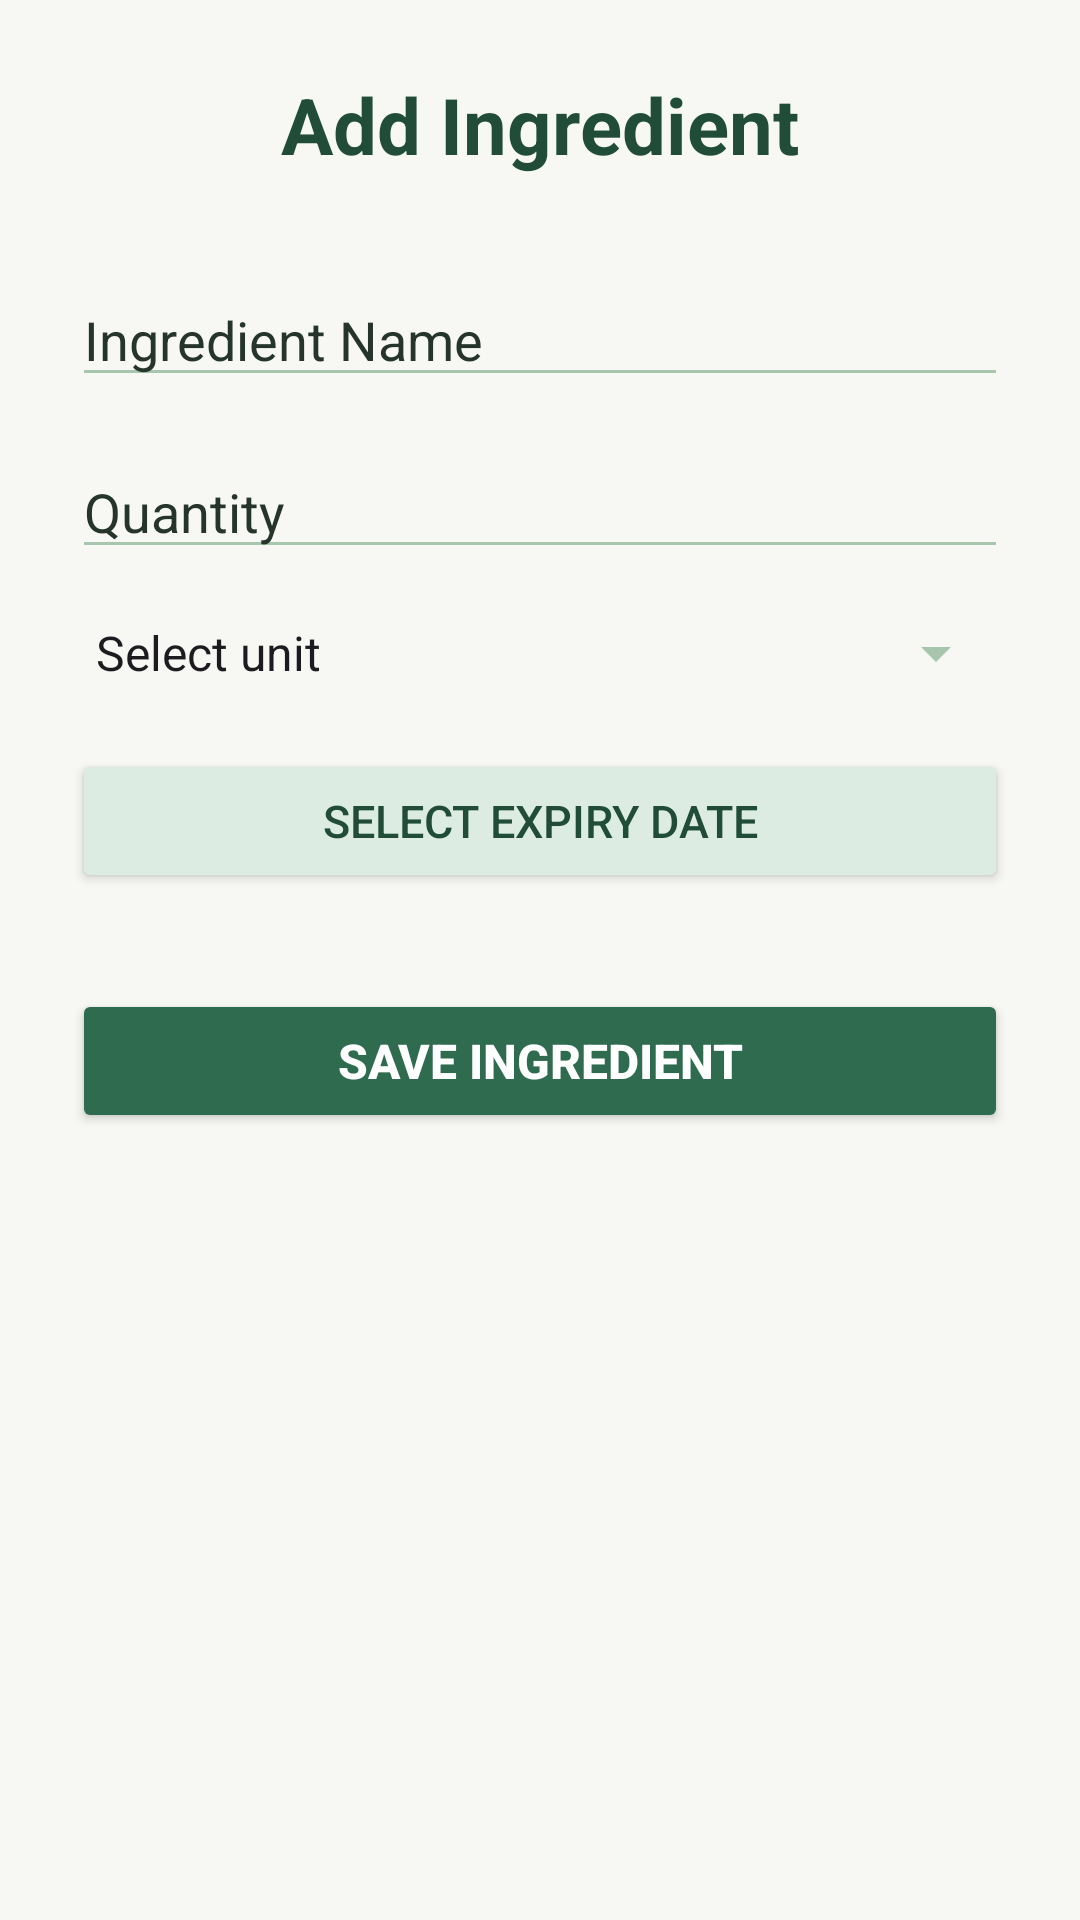

Produce the Android XML layout that renders to this screen, including the resource entries it uses.
<!-- AndroidManifest.xml: application theme Theme.SmartPantryManager -->
<!-- res/layout/activity_add_edit_ingredient.xml -->
<?xml version="1.0" encoding="utf-8"?>
<androidx.constraintlayout.widget.ConstraintLayout
    xmlns:android="http://schemas.android.com/apk/res/android"
    xmlns:app="http://schemas.android.com/apk/res-auto"
    xmlns:tools="http://schemas.android.com/tools"
    android:layout_width="match_parent"
    android:layout_height="match_parent"
    android:padding="24dp"
    android:background="@color/pantry_background"
    tools:context=".AddEditIngredientActivity" >

    
    <TextView
        android:id="@+id/aei_title"
        android:layout_width="wrap_content"
        android:layout_height="wrap_content"
        android:gravity="center"
        android:text="@string/add_ingredient_title"
        android:textSize="26sp"
        android:textStyle="bold"
        android:textColor="@color/pantry_green_dark"
        app:layout_constraintTop_toTopOf="parent"
        app:layout_constraintStart_toStartOf="parent"
        app:layout_constraintEnd_toEndOf="parent" />

    
    <EditText
        android:id="@+id/aei_name"
        android:layout_width="0dp"
        android:layout_height="wrap_content"
        android:layout_marginTop="32dp"
        android:backgroundTint="@color/pantry_sage"
        android:hint="@string/add_ingredient_name"
        android:textColor="@color/pantry_text_primary"
        android:textColorHint="@color/pantry_text_secondary"
        android:inputType="textCapWords"
        android:singleLine="true"
        app:layout_constraintTop_toBottomOf="@+id/aei_title"
        app:layout_constraintStart_toStartOf="parent"
        app:layout_constraintEnd_toEndOf="parent" />

    
    <EditText
        android:id="@+id/aei_quantity"
        android:layout_width="0dp"
        android:layout_height="wrap_content"
        android:layout_marginTop="16dp"
        android:backgroundTint="@color/pantry_sage"
        android:hint="@string/add_ingredient_quantity"
        android:textColor="@color/pantry_text_primary"
        android:textColorHint="@color/pantry_text_secondary"
        android:inputType="numberDecimal"
        android:singleLine="true"
        app:layout_constraintTop_toBottomOf="@+id/aei_name"
        app:layout_constraintStart_toStartOf="parent"
        app:layout_constraintEnd_toEndOf="parent" />

    
    <Spinner
        android:id="@+id/aei_unit"
        android:layout_width="0dp"
        android:layout_height="wrap_content"
        android:layout_marginTop="16dp"
        android:backgroundTint="@color/pantry_sage"
        android:entries="@array/measurement_units"
        android:contentDescription="@string/ingredient_unit"
        app:layout_constraintTop_toBottomOf="@id/aei_quantity"
        app:layout_constraintStart_toStartOf="parent"
        app:layout_constraintEnd_toEndOf="parent" />

    
    <Button
        android:id="@+id/aei_expiry_date"
        android:layout_width="0dp"
        android:layout_height="wrap_content"
        android:layout_marginTop="20dp"
        android:backgroundTint="@color/pantry_green_light"
        android:text="@string/add_ingredient_expiry_date"
        android:textSize="15sp"
        android:textColor="@color/pantry_green_dark"
        app:layout_constraintTop_toBottomOf="@id/aei_unit"
        app:layout_constraintStart_toStartOf="parent"
        app:layout_constraintEnd_toEndOf="parent" />

    
    <Button
        android:id="@+id/aei_save"
        android:layout_width="0dp"
        android:layout_height="wrap_content"
        android:layout_marginTop="32dp"
        android:backgroundTint="@color/pantry_green"
        android:text="@string/save_ingredient"
        android:textStyle="bold"
        android:textSize="16sp"
        android:textColor="@color/white"
        app:layout_constraintTop_toBottomOf="@id/aei_expiry_date"
        app:layout_constraintStart_toStartOf="parent"
        app:layout_constraintEnd_toEndOf="parent" />

</androidx.constraintlayout.widget.ConstraintLayout>
<!-- resources referenced by this layout -->
<resources>
  <string-array name="measurement_units">
          <item>Select unit</item>
          <item>pieces</item>
          <item>g</item>
          <item>kg</item>
          <item>ml</item>
          <item>L</item>
          <item>tsp</item>
          <item>tbsp</item>
          <item>cups</item>
      </string-array>
  <color name="pantry_background">#F7F8F3</color>
  <color name="pantry_green">#2E6B4F</color>
  <color name="pantry_green_dark">#204C38</color>
  <color name="pantry_green_light">#DCECE2</color>
  <color name="pantry_sage">#A8C5AE</color>
  <color name="pantry_text_primary">#68756C</color>
  <color name="pantry_text_secondary">#26352C</color>
  <color name="white">#FFFFFFFF</color>
  <string name="add_ingredient_expiry_date">Select Expiry Date</string>
  <string name="add_ingredient_name">Ingredient Name</string>
  <string name="add_ingredient_quantity">Quantity</string>
  <string name="add_ingredient_title">Add Ingredient</string>
  <string name="ingredient_unit">Ingredient Measurement Unit</string>
  <string name="save_ingredient">Save Ingredient</string>
  <style name="Theme.SmartPantryManager" parent="Base.Theme.SmartPantryManager" />
  <style name="Base.Theme.SmartPantryManager" parent="Theme.Material3.Light.NoActionBar">
          
          <item name="colorPrimary">@color/pantry_green</item>
          <item name="colorOnPrimary">@color/white</item>
  
          <item name="colorSecondary">@color/pantry_sage</item>
          <item name="colorOnSecondary">@color/pantry_text_primary</item>
  
          
          <item name="android:colorBackground">@color/pantry_background</item>
          <item name="colorSurface">@color/pantry_surface</item>
          <item name="colorOnSurface">@color/pantry_text_primary</item>
  
          
          <item name="colorOutline">@color/pantry_outline</item>
  
          
          <item name="android:statusBarColor">@color/pantry_green_dark</item>
          <item name="android:windowLightStatusBar">false</item>
  
          
          <item name="android:navigationBarColor">@color/pantry_background</item>
          <item name="android:windowLightNavigationBar">true</item>
      </style>
  <color name="pantry_surface">#FFFFFF</color>
  <color name="pantry_outline">#D9E2DA</color>
</resources>
